2-way image classification set "anemia_real" from GitHub (zelphyx/Maternin-AI-Service); label vocabulary: anemia, normal.

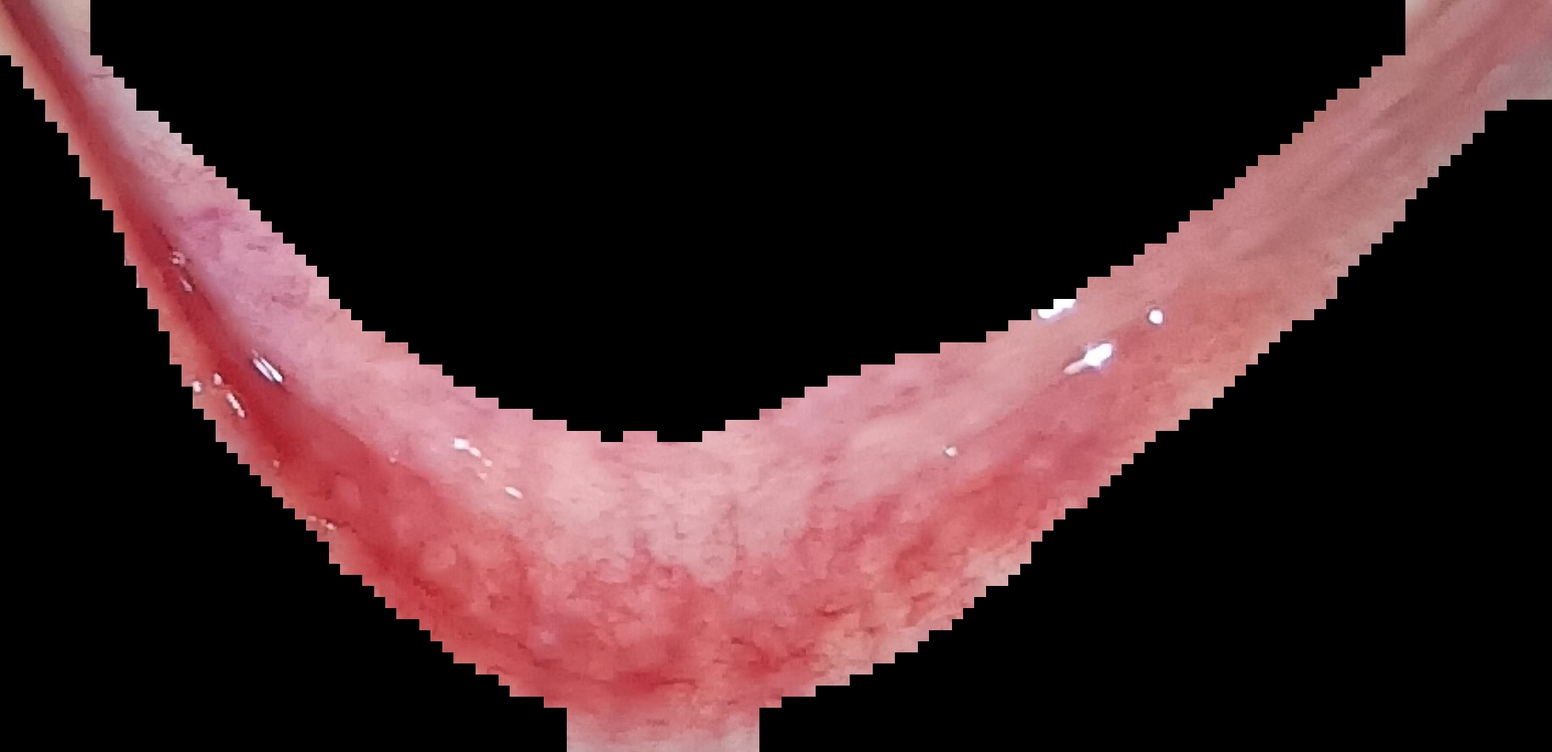
Label: normal

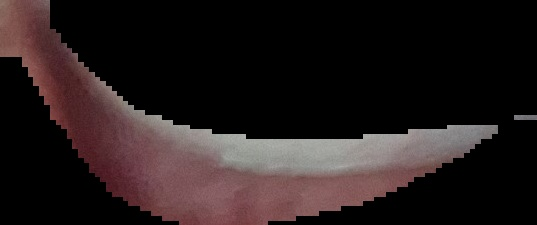
Label: normal

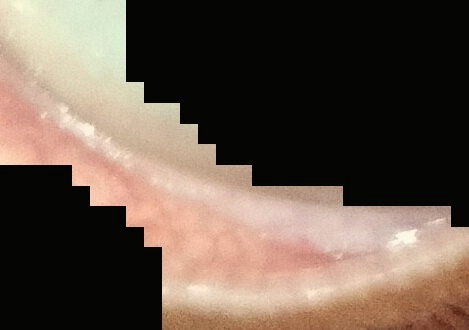
Label: anemia

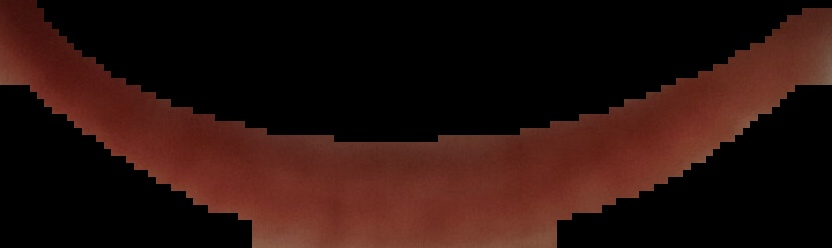
Label: normal

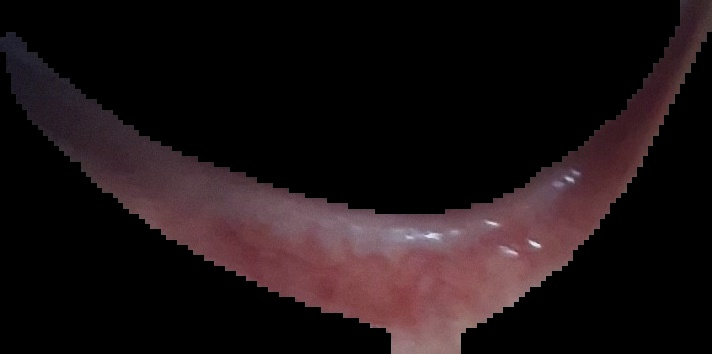
Label: anemia

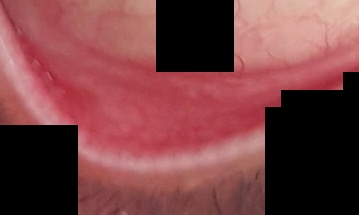
Label: normal
